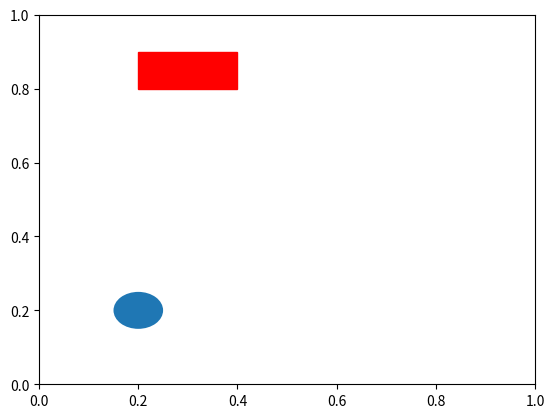

This figure's Python source: (Note: this script raises an exception after producing the figure.)
"""
@File    : 1_形状.py
@Time    : 2020/5/11 10:54 上午
[redacted]
@Software: PyCharm
"""
from matplotlib import pyplot
from matplotlib import patches
import numpy

def run():
    fig=pyplot.figure()
    ax=fig.add_subplot(111)
    xy1=numpy.array([0.2,0.2])
    # 长方形位置是用左下角确定的
    xy2=numpy.array([0.2,0.8])
    xy3=numpy.array([0.8,0.2])
    xy4=numpy.array([0.8,0.8])

    # 圆形，生成画图片的对象，第一个参数是圆心位置，第二个参数是半径
    circle=patches.Circle(xy1,0.05)
    ax.add_patch(circle)

    # 长方形,生成画图片的对象，第一个参数是厂房形左下角的位置，第二个参数是宽，第三个参数是高
    rect=patches.Rectangle(xy2,0.2,0.1,color='r')
    ax.add_patch(rect)

    # 多边形，生成画图片的对象，第一个参数是多边形中心的位置，第二个参数是多边形的边数，第三个参数是多边形各顶点到中心的距离
    polygon=patches.RegularPolygon(xy3,5,0.1,color='g')
    ax.add_patch(polygon)

    # 椭圆形，生成画图片的对象，第一个参数是椭圆形中心的位置，第二个参数是长轴的长度，第三个参数是短轴的长度
    ellipes=patches.Ellipse(xy4,0.4,0.2,color='y')
    ax.add_patch(ellipes)

    # 由于坐标轴中比例不正确，所以加这一句显示原型
    ax.axis('equal')

    # 添加网格
    pyplot.grid()

    pyplot.show()

run()


















